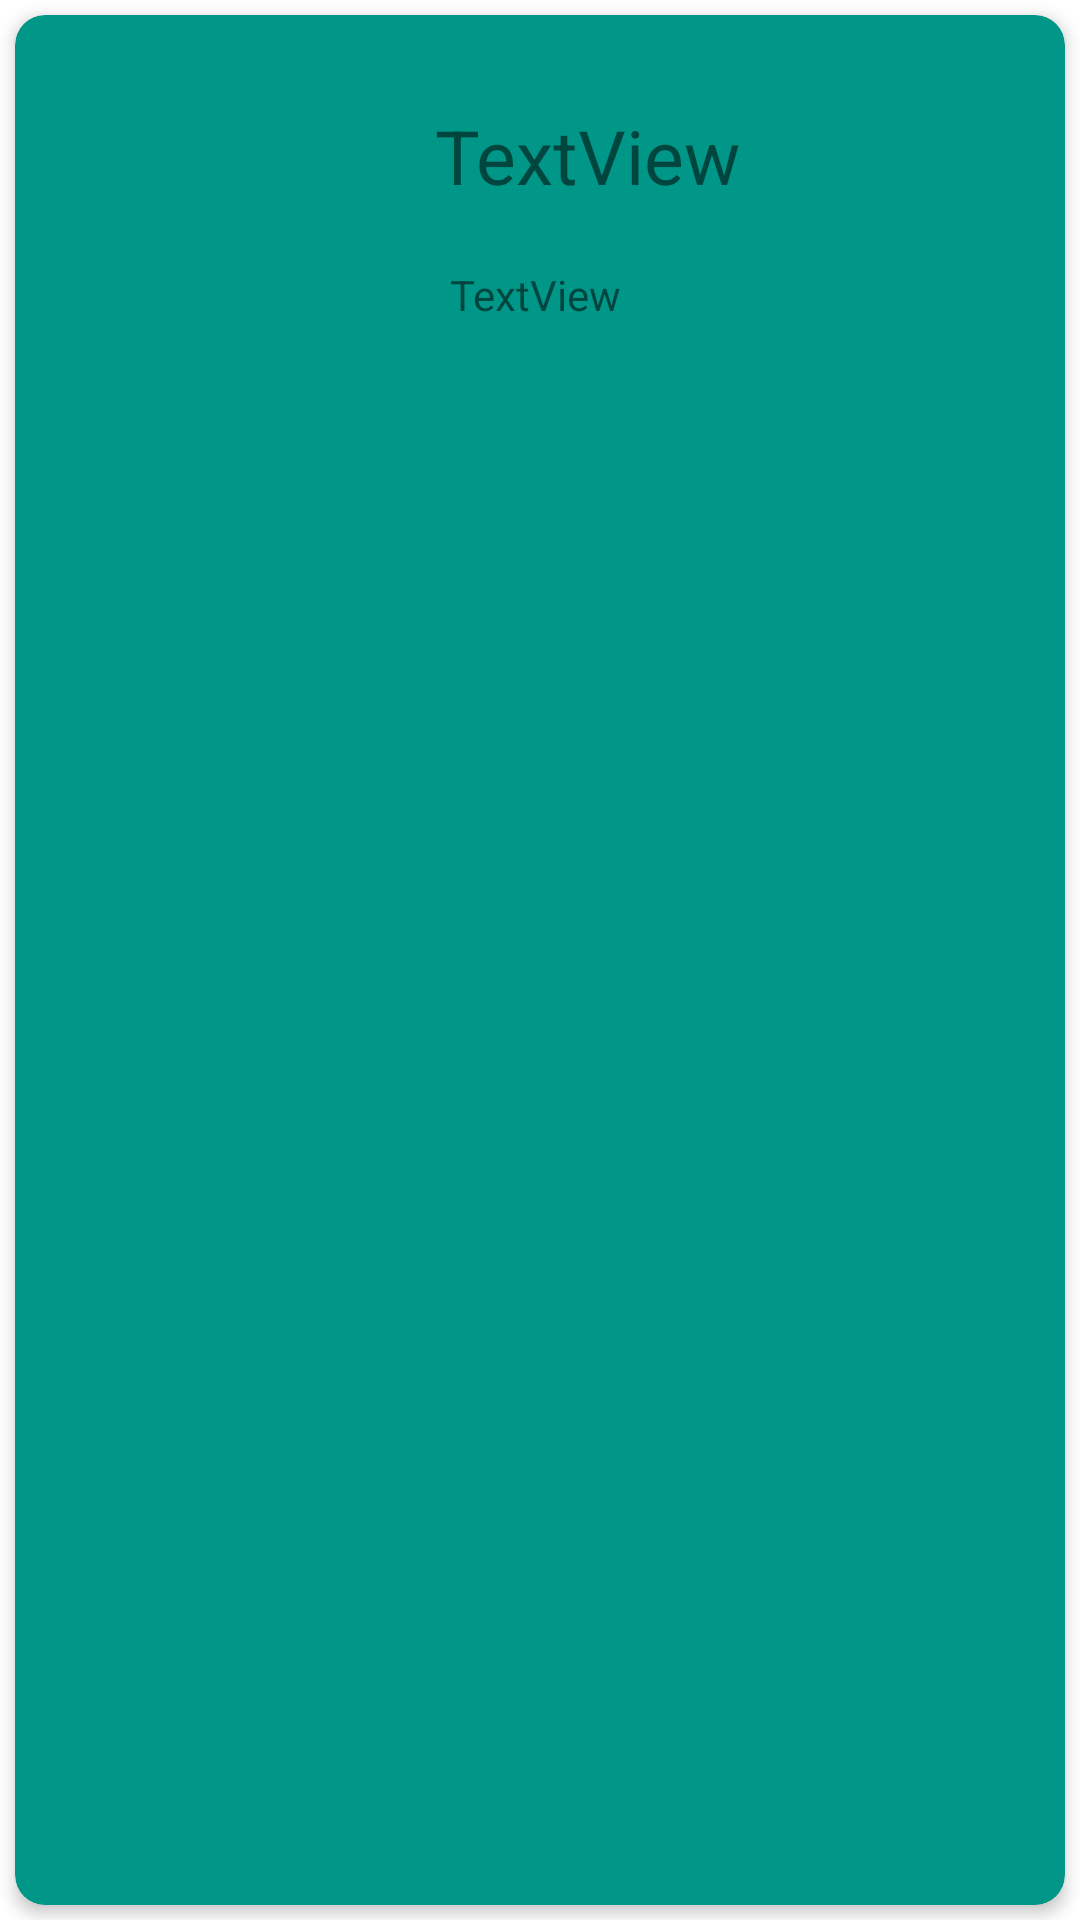

Android layout source for this screen:
<!-- AndroidManifest.xml: application theme Theme.Cars_For_Sale -->
<!-- res/layout/contact.xml -->
<?xml version="1.0" encoding="utf-8"?>
<androidx.constraintlayout.widget.ConstraintLayout xmlns:android="http://schemas.android.com/apk/res/android"
    xmlns:app="http://schemas.android.com/apk/res-auto"
    xmlns:tools="http://schemas.android.com/tools"
    android:layout_width="match_parent"
    android:layout_height="150dp">

    <androidx.cardview.widget.CardView
        android:id="@+id/card"
        android:layout_width="0dp"
        android:layout_height="0dp"
        android:layout_marginStart="5dp"
        android:layout_marginTop="5dp"
        android:layout_marginEnd="5dp"
        android:layout_marginBottom="5dp"
        app:cardBackgroundColor="@color/primary"
        app:cardCornerRadius="10dp"
        app:cardElevation="3dp"
        app:layout_constraintBottom_toBottomOf="parent"
        app:layout_constraintEnd_toEndOf="parent"
        app:layout_constraintStart_toStartOf="parent"
        app:layout_constraintTop_toTopOf="parent">

        <androidx.constraintlayout.widget.ConstraintLayout
            android:layout_width="match_parent"
            android:layout_height="match_parent">

            <ImageView
                android:id="@+id/avater"
                android:layout_width="100dp"
                android:layout_height="100dp"
                android:layout_marginStart="20dp"
                android:transitionName="avatarTrasnition"
                app:layout_constraintBottom_toBottomOf="parent"
                app:layout_constraintStart_toStartOf="parent"
                app:layout_constraintTop_toTopOf="parent"
                app:srcCompat="@drawable/car1" />

            <TextView
                android:id="@+id/name"
                android:layout_width="0dp"
                android:layout_height="wrap_content"
                android:layout_marginStart="20dp"
                android:layout_marginTop="30dp"
                android:layout_marginEnd="20dp"
                android:text="TextView"
                android:textSize="25sp"
                app:layout_constraintEnd_toEndOf="parent"
                app:layout_constraintStart_toEndOf="@+id/avater"
                app:layout_constraintTop_toTopOf="parent" />

            <TextView
                android:id="@+id/email"
                android:layout_width="0dp"
                android:layout_height="wrap_content"
                android:layout_marginStart="25dp"
                android:layout_marginTop="20dp"
                android:layout_marginEnd="20dp"
                android:text="TextView"
                app:layout_constraintEnd_toEndOf="parent"
                app:layout_constraintStart_toEndOf="@+id/avater"
                app:layout_constraintTop_toBottomOf="@+id/name" />
        </androidx.constraintlayout.widget.ConstraintLayout>
    </androidx.cardview.widget.CardView>
</androidx.constraintlayout.widget.ConstraintLayout>
<!-- resources referenced by this layout -->
<resources>
  <color name="primary">#009688</color>
  <style name="Theme.Cars_For_Sale" parent="Theme.MaterialComponents.DayNight.DarkActionBar">
          
          <item name="colorPrimary">@color/purple_500</item>
          <item name="colorPrimaryVariant">@color/purple_700</item>
          <item name="colorOnPrimary">@color/white</item>
          
          <item name="colorSecondary">@color/teal_200</item>
          <item name="colorSecondaryVariant">@color/teal_700</item>
          <item name="colorOnSecondary">@color/black</item>
          
          <item name="android:statusBarColor" tools:targetApi="l">?attr/colorPrimaryVariant</item>
          
      </style>
  <color name="purple_500">#FF6200EE</color>
  <color name="purple_700">#FF3700B3</color>
  <color name="white">#FFFFFFFF</color>
  <color name="teal_200">#FF03DAC5</color>
  <color name="teal_700">#FF018786</color>
  <color name="black">#FF000000</color>
</resources>
